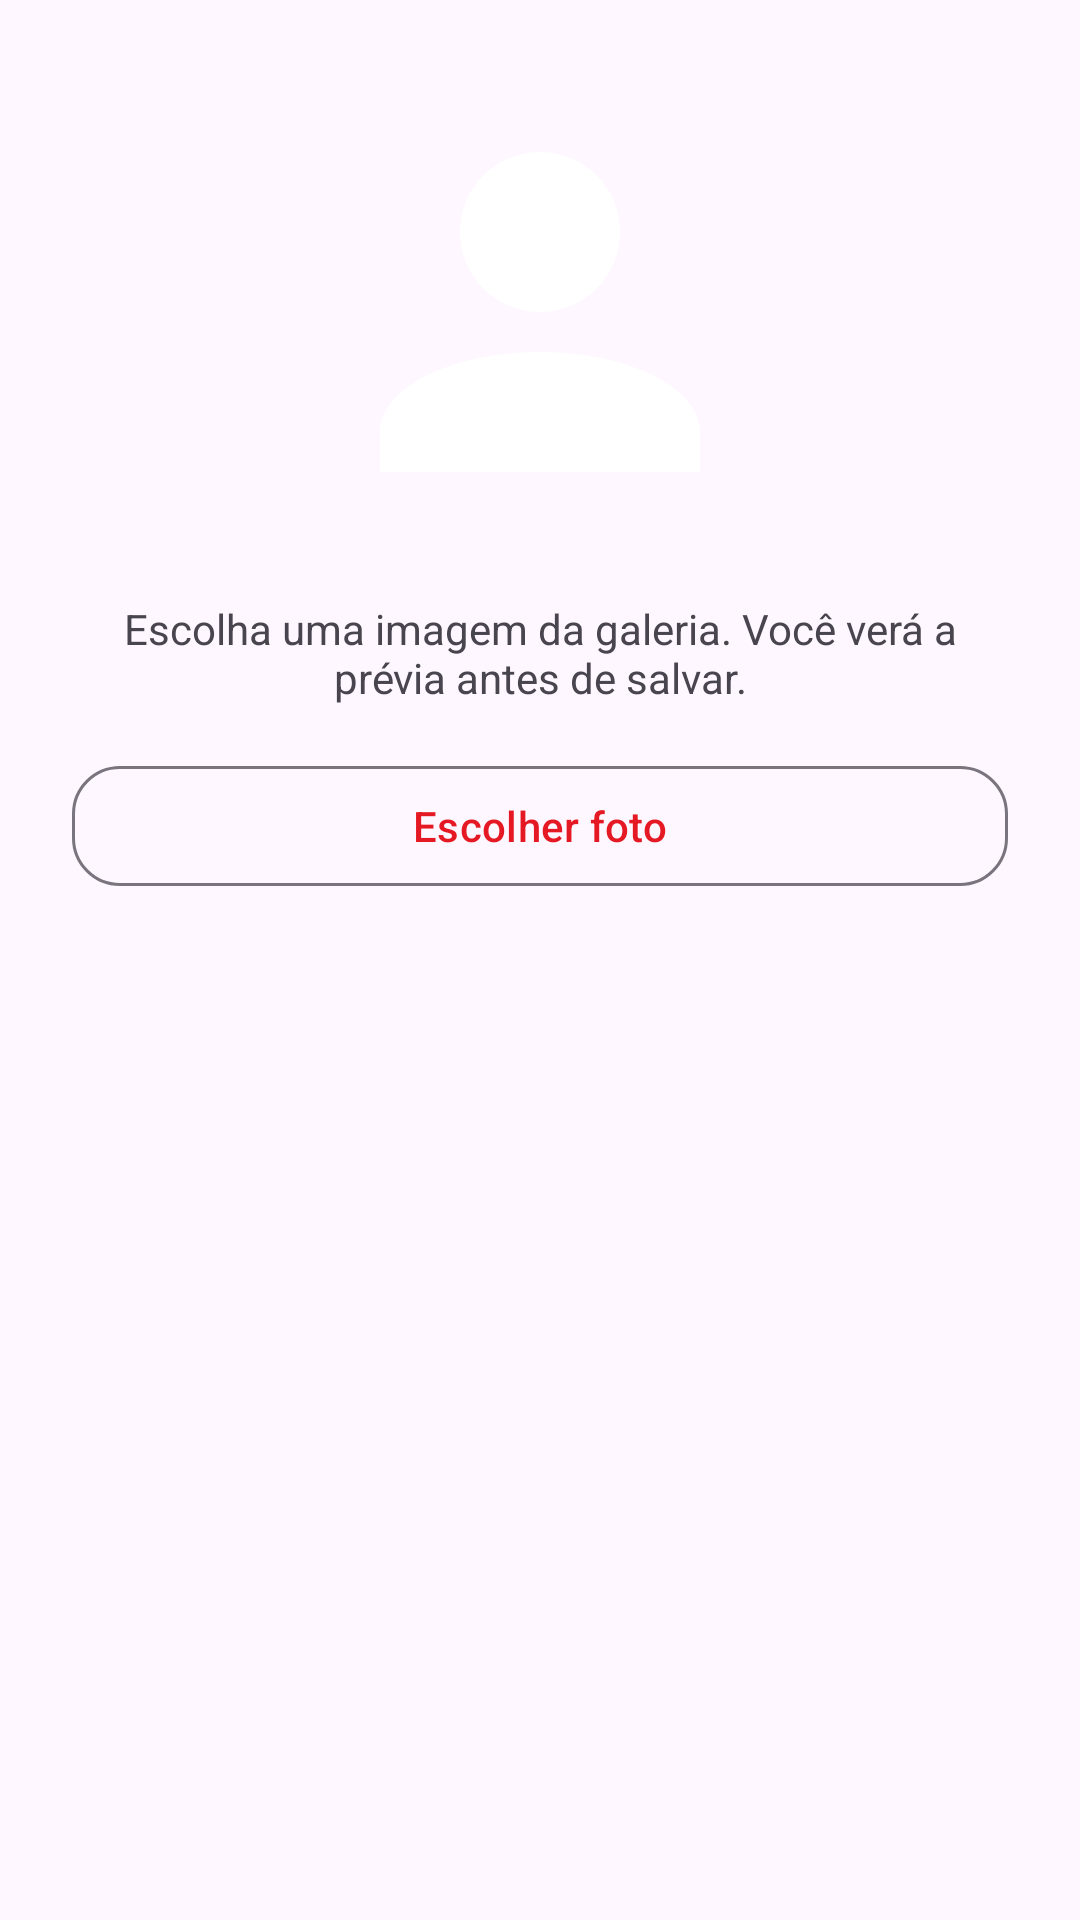

The Android layout XML behind this screen, and the referenced resources:
<!-- AndroidManifest.xml: application theme Theme.App -->
<!-- res/layout/dialog_avatar.xml -->
<LinearLayout xmlns:android="http://schemas.android.com/apk/res/android" xmlns:app="http://schemas.android.com/apk/res-auto" android:layout_width="match_parent" android:layout_height="wrap_content" android:orientation="vertical" android:padding="24dp">
<ImageView android:id="@+id/avatar_preview" android:layout_width="160dp" android:layout_height="160dp" android:layout_gravity="center_horizontal" android:src="@drawable/ic_person" android:contentDescription="@string/profile_avatar" />
<TextView android:id="@+id/avatar_status" android:layout_width="match_parent" android:layout_height="wrap_content" android:layout_marginTop="16dp" android:gravity="center" android:text="@string/avatar_hint" android:accessibilityLiveRegion="polite" />
<com.google.android.material.button.MaterialButton android:id="@+id/choose_photo" style="@style/Widget.Material3.Button.OutlinedButton" android:layout_width="match_parent" android:layout_height="wrap_content" android:layout_marginTop="16dp" android:text="@string/avatar_choose" app:cornerRadius="16dp" />
<ProgressBar android:id="@+id/upload_progress" android:layout_width="32dp" android:layout_height="32dp" android:layout_gravity="center_horizontal" android:visibility="gone" />
<TextView android:id="@+id/upload_error" android:layout_width="match_parent" android:layout_height="wrap_content" android:layout_marginTop="12dp" android:textColor="?attr/colorError" android:accessibilityLiveRegion="polite" android:visibility="gone" />
</LinearLayout>
<!-- resources referenced by this layout -->
<resources>
  <!-- drawable ic_person (drawable) -->
  <vector xmlns:android="http://schemas.android.com/apk/res/android"
      android:width="24dp"
      android:height="24dp"
      android:viewportWidth="24"
      android:viewportHeight="24">
      <path
          android:fillColor="#FFFFFFFF"
          android:pathData="M12,4A4,4 0 0,1 16,8A4,4 0 0,1 12,12A4,4 0 0,1 8,8A4,4 0 0,1 12,4M12,14C16.42,14 20,15.79 20,18V20H4V18C4,15.79 7.58,14 12,14Z"/>
  </vector>
  <string name="avatar_choose">Escolher foto</string>
  <string name="avatar_hint">Escolha uma imagem da galeria. Você verá a prévia antes de salvar.</string>
  <string name="profile_avatar">Foto de perfil</string>
  <style name="Theme.App" parent="Base.Theme.App" />
  <style name="Base.Theme.App" parent="Theme.Material3.DayNight.NoActionBar">
          <item name="colorPrimary">@color/red_primary</item>
          <item name="colorOnPrimary">@color/white</item>
          <item name="colorSecondary">@color/red_primary</item>
          <item name="android:windowBackground">?attr/colorSurface</item>
  
          
      </style>
  <color name="red_primary">#E51923</color>
  <color name="white">#FFFFFFFF</color>
</resources>
